The GitHub repository RageQuitters/Mahjong contains a labelled image folder "dataset" with 34 categories: 1 bam, 1 CHAR, 1 dot, 2 bam, 2 CHAR, 2 dot, 3 bam, 3 CHAR, 3 dot, 4 bam, 4 CHAR, 4 dot, 5 bam, 5 CHAR, 5 dot, 6 bam, 6 CHAR, 6 dot, 7 bam, 7 CHAR, 7 dot, 8 bam, 8 CHAR, 8 dot, 9 bam, 9 CHAR, 9 dot, east wind tile, green dragon tile, north wind tile, red dragon tile, south wind tile, west wind tile, white dragon tile. Examples follow, each with its label.

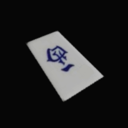
Label: west wind tile

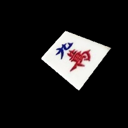
Label: 9 CHAR

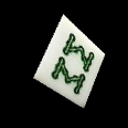
Label: 8 bam

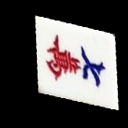
Label: 7 CHAR

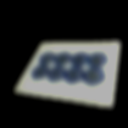
Label: 8 dot

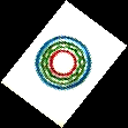
Label: 1 dot
